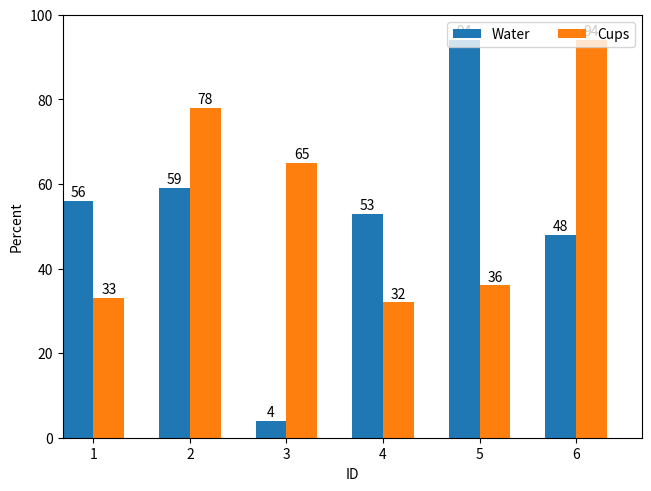

The matplotlib source for this figure:
import matplotlib.pyplot as plt
import numpy as np

import random

n = 6#random.randint(1, 25) # необходимо поменять на кол-во кулеров менять
species = [str(i) for i in range(1, n + 1)] # запонение айди (нужно для графика) не менять
penguin_means = {
    'Water': [random.randint(1, 100) for _ in range(n)], # данные из таблицы (в процентах) менять
    'Cups': [random.randint(1, 100) for _ in range(n)],  # данные из таблицы (в процентах) менять
}

x = np.arange(len(species)) # кол-во делений по Оx не менять
width = 0.32 # ширина столбчатых диаграмм не менять (по желанию)
multiplier = 0 # ну это просто переменная она пригодится в цикле
fig, ax = plt.subplots(layout='constrained') # фигура и оси диаграммы не менять

for attribute, measurement in penguin_means.items(): # создаем столбчатые диаграммы не менять
    offset = width * multiplier
    rects = ax.bar(x + offset, measurement, width, label=attribute, align='edge') # устанавливаем с помощью align выравнивание диаграммам 
    ax.bar_label(rects, padding=1) #                                                чтобы они не вылезали за границы
    multiplier += 1


ax.set_ylabel('Percent') # названия устанавливаем
ax.set_xlabel('ID') #      тут тоже

ax.set_xticks(x + width, species) # расстояние между двумя разными диаграммами (по айди разными)
ax.legend(loc='upper right', ncols=3) # устанавливаем надпись cups и water (показываем что каким цветом обозначаем)
ax.set_ylim(0, 100) # предел по у
ax.set_xlim(0, n)   # предел по х

plt.savefig('result.png') # сохраняем диаграммы в файл result.png
#plt.show() # показываем диаграммы (можно и не показывать)
